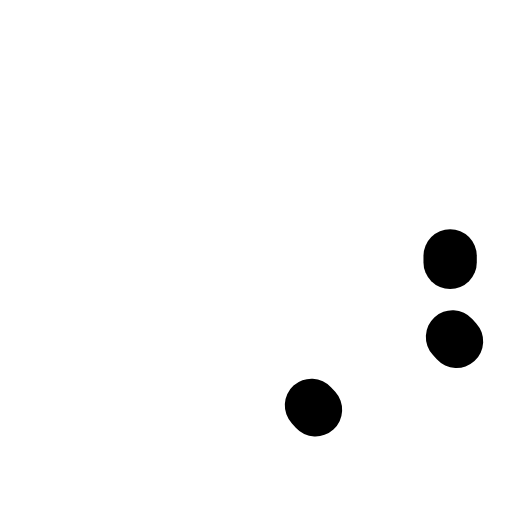
t = 0.00 s
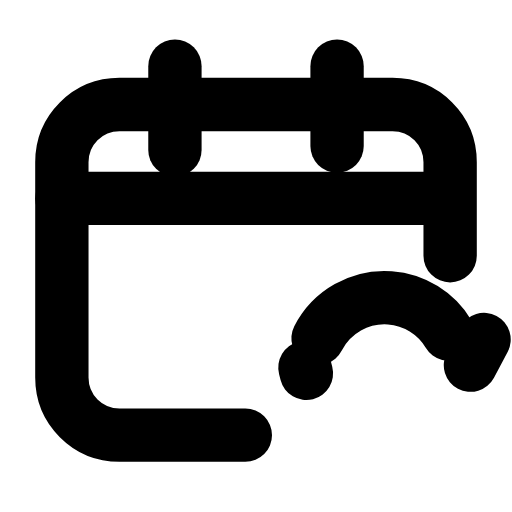
t = 0.25 s
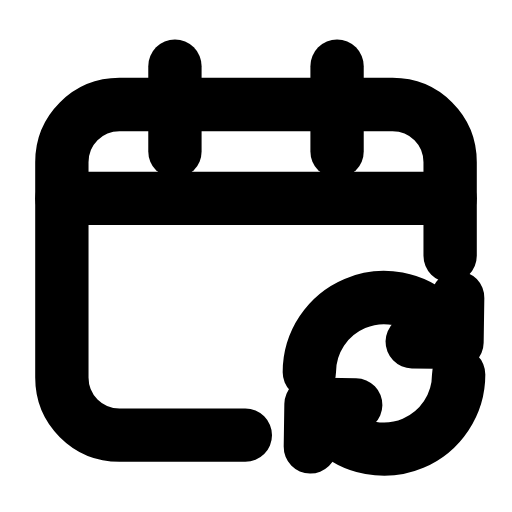
t = 0.50 s
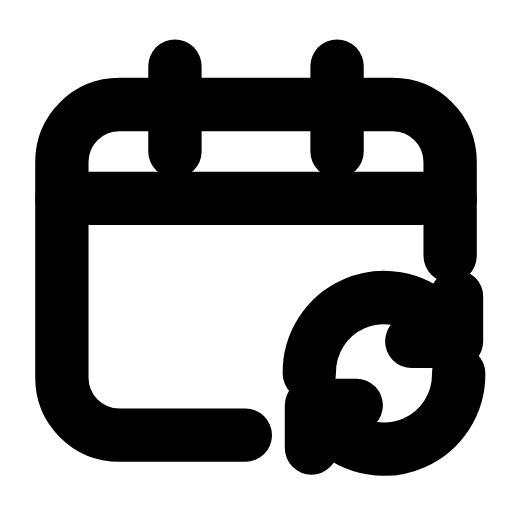
t = 0.79 s
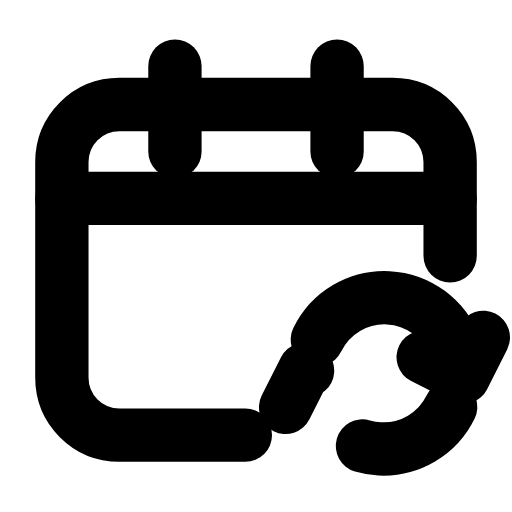
t = 1.00 s
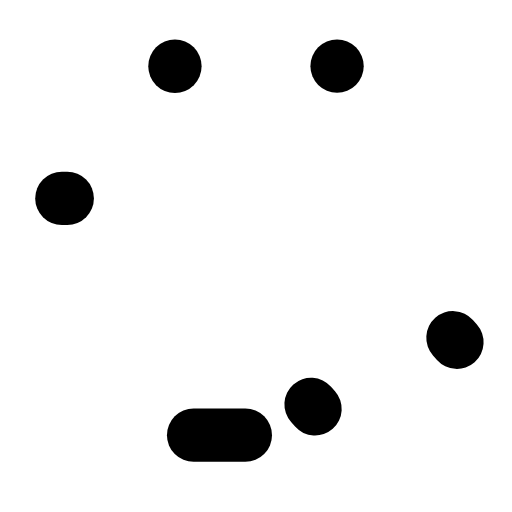
t = 1.24 s

The animated SVG that drew these frames (rendered in a browser with its animation timeline set to each time). Animation: 9 SMIL elements (animate=8,animateTransform=1); one cycle of 1.50 s, repeats indefinitely.

<svg xmlns="http://www.w3.org/2000/svg" width="24" height="24" viewBox="0 0 24 24" fill="none"><g transform="translate(0 -0.5)"><path stroke="currentColor" stroke-width="2.5" stroke-linecap="round" stroke-linejoin="round" fill="none" d="M11.5 20.9L5.6 20.9C4.1 20.9 2.9 19.7 2.9 18.2L2.9 8.1C2.9 6.6 4.1 5.4 5.6 5.4L18.4 5.4C19.9 5.4 21.1 6.6 21.1 8.1L21.1 12.8" pathLength="1" stroke-dasharray="1"><animate attributeName="stroke-dashoffset" values="1;1;0;0;0;0;1;1;1" keyTimes="0;0;0.189;0.45;0.6;0.774;0.9;0.9;1" dur="1.5s" repeatCount="indefinite" calcMode="spline" keySplines="0.16 1 0.3 1;0.16 1 0.3 1;0.16 1 0.3 1;0.16 1 0.3 1;0.16 1 0.3 1;0.16 1 0.3 1;0.16 1 0.3 1;0.16 1 0.3 1"/></path><line stroke="currentColor" stroke-width="2.5" stroke-linecap="round" stroke-linejoin="round" fill="none" x1="2.9" y1="9.8" x2="21.1" y2="9.8" pathLength="1" stroke-dasharray="1"><animate attributeName="stroke-dashoffset" values="1;1;0;0;0;0;1;1;1" keyTimes="0;0.0315;0.2205;0.45;0.6;0.753;0.879;0.9;1" dur="1.5s" repeatCount="indefinite" calcMode="spline" keySplines="0.16 1 0.3 1;0.16 1 0.3 1;0.16 1 0.3 1;0.16 1 0.3 1;0.16 1 0.3 1;0.16 1 0.3 1;0.16 1 0.3 1;0.16 1 0.3 1"/></line><line stroke="currentColor" stroke-width="2.5" stroke-linecap="round" stroke-linejoin="round" fill="none" x1="8.2" y1="3.6" x2="8.2" y2="7.6" pathLength="1" stroke-dasharray="1"><animate attributeName="stroke-dashoffset" values="1;1;0;0;0;0;1;1;1" keyTimes="0;0.063;0.252;0.45;0.6;0.732;0.858;0.9;1" dur="1.5s" repeatCount="indefinite" calcMode="spline" keySplines="0.16 1 0.3 1;0.16 1 0.3 1;0.16 1 0.3 1;0.16 1 0.3 1;0.16 1 0.3 1;0.16 1 0.3 1;0.16 1 0.3 1;0.16 1 0.3 1"/></line><line stroke="currentColor" stroke-width="2.5" stroke-linecap="round" stroke-linejoin="round" fill="none" x1="15.8" y1="3.6" x2="15.8" y2="7.6" pathLength="1" stroke-dasharray="1"><animate attributeName="stroke-dashoffset" values="1;1;0;0;0;0;1;1;1" keyTimes="0;0.0945;0.2835;0.45;0.6;0.711;0.837;0.9;1" dur="1.5s" repeatCount="indefinite" calcMode="spline" keySplines="0.16 1 0.3 1;0.16 1 0.3 1;0.16 1 0.3 1;0.16 1 0.3 1;0.16 1 0.3 1;0.16 1 0.3 1;0.16 1 0.3 1;0.16 1 0.3 1"/></line><g><animateTransform attributeName="transform" type="rotate" values="0 18 18;28 18 18;0 18 18;0 18 18;28 18 18;0 18 18;0 18 18" keyTimes="0;0.225;0.45;0.6;0.75;0.9;1" dur="1.5s" repeatCount="indefinite" calcMode="spline" keySplines="0.16 1 0.3 1;0.16 1 0.3 1;0.16 1 0.3 1;0.16 1 0.3 1;0.16 1 0.3 1;0.16 1 0.3 1"/><path stroke="currentColor" stroke-width="2.5" stroke-linecap="round" stroke-linejoin="round" fill="none" d="M14.5 18A3.5 3.5 0 0 1 20.4 15.4L21.4 16.5" pathLength="1" stroke-dasharray="1"><animate attributeName="stroke-dashoffset" values="1;1;0;0;0;0;1;1;1" keyTimes="0;0.126;0.315;0.45;0.6;0.69;0.816;0.9;1" dur="1.5s" repeatCount="indefinite" calcMode="spline" keySplines="0.16 1 0.3 1;0.16 1 0.3 1;0.16 1 0.3 1;0.16 1 0.3 1;0.16 1 0.3 1;0.16 1 0.3 1;0.16 1 0.3 1;0.16 1 0.3 1"/></path><path stroke="currentColor" stroke-width="2.5" stroke-linecap="round" stroke-linejoin="round" fill="none" d="M21.4 14.4L21.4 16.5L19.3 16.5" pathLength="1" stroke-dasharray="1"><animate attributeName="stroke-dashoffset" values="1;1;0;0;0;0;1;1;1" keyTimes="0;0.1575;0.3465;0.45;0.6;0.669;0.795;0.9;1" dur="1.5s" repeatCount="indefinite" calcMode="spline" keySplines="0.16 1 0.3 1;0.16 1 0.3 1;0.16 1 0.3 1;0.16 1 0.3 1;0.16 1 0.3 1;0.16 1 0.3 1;0.16 1 0.3 1;0.16 1 0.3 1"/></path><path stroke="currentColor" stroke-width="2.5" stroke-linecap="round" stroke-linejoin="round" fill="none" d="M21.5 18A3.5 3.5 0 0 1 15.6 20.6L14.6 19.5" pathLength="1" stroke-dasharray="1"><animate attributeName="stroke-dashoffset" values="1;1;0;0;0;0;1;1;1" keyTimes="0;0.18;0.369;0.45;0.6;0.654;0.78;0.9;1" dur="1.5s" repeatCount="indefinite" calcMode="spline" keySplines="0.16 1 0.3 1;0.16 1 0.3 1;0.16 1 0.3 1;0.16 1 0.3 1;0.16 1 0.3 1;0.16 1 0.3 1;0.16 1 0.3 1;0.16 1 0.3 1"/></path><path stroke="currentColor" stroke-width="2.5" stroke-linecap="round" stroke-linejoin="round" fill="none" d="M14.6 21.5L14.6 19.5L16.7 19.5" pathLength="1" stroke-dasharray="1"><animate attributeName="stroke-dashoffset" values="1;1;0;0;0;0;1;1;1" keyTimes="0;0.18;0.369;0.45;0.6;0.654;0.78;0.9;1" dur="1.5s" repeatCount="indefinite" calcMode="spline" keySplines="0.16 1 0.3 1;0.16 1 0.3 1;0.16 1 0.3 1;0.16 1 0.3 1;0.16 1 0.3 1;0.16 1 0.3 1;0.16 1 0.3 1;0.16 1 0.3 1"/></path></g></g></svg>
